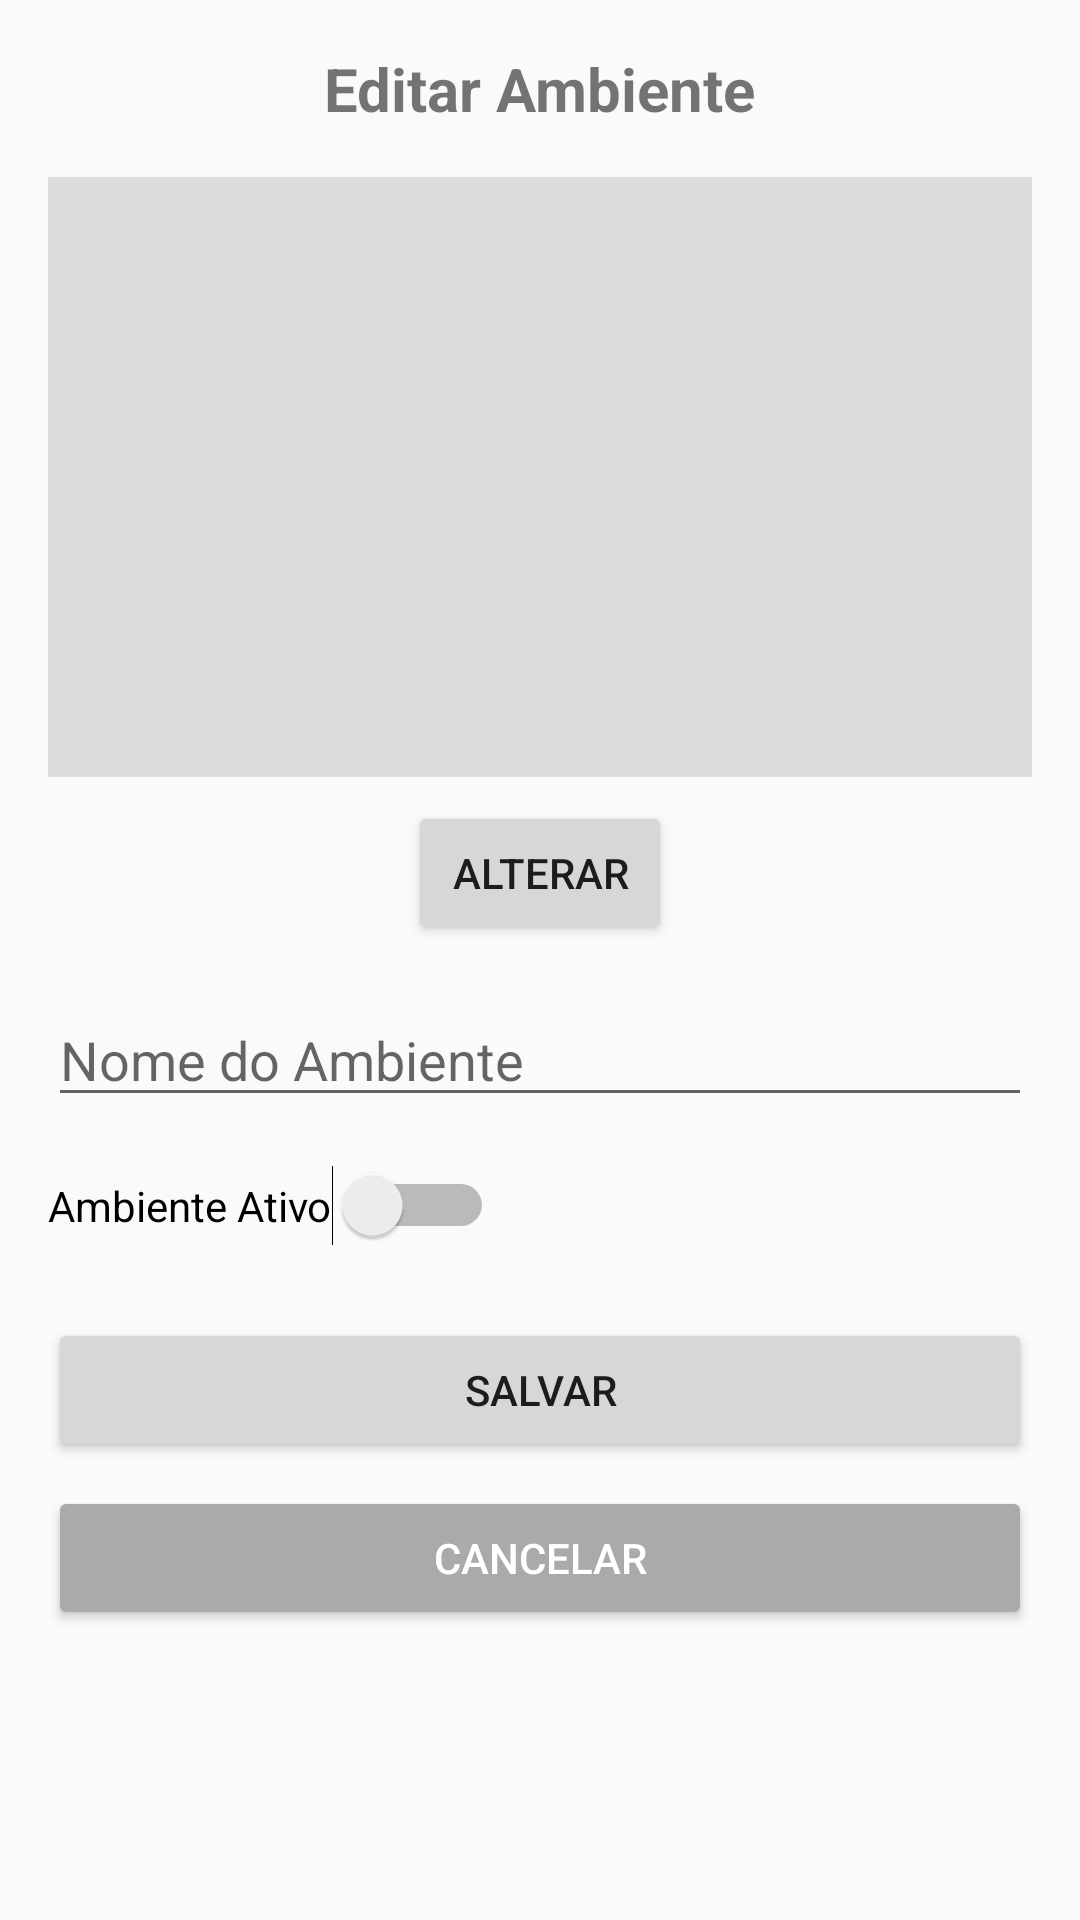

Reconstruct the res/layout file that produces this screen, plus the resources it refers to.
<!-- AndroidManifest.xml: application theme Theme.AppCompat.Light.NoActionBar -->
<!-- res/layout/activity_editar_ambiente.xml -->
<?xml version="1.0" encoding="utf-8"?>
<ScrollView xmlns:android="http://schemas.android.com/apk/res/android"
    xmlns:app="http://schemas.android.com/apk/res-auto"
    android:layout_width="match_parent"
    android:layout_height="match_parent"
    android:padding="16dp">

    <LinearLayout
        android:layout_width="match_parent"
        android:layout_height="wrap_content"
        android:orientation="vertical">

        <TextView
            android:layout_width="wrap_content"
            android:layout_height="wrap_content"
            android:text="Editar Ambiente"
            android:textSize="20sp"
            android:textStyle="bold"
            android:layout_gravity="center_horizontal"
            android:paddingBottom="16dp" />

        <ImageView
            android:id="@+id/imageAmbiente"
            android:layout_width="match_parent"
            android:layout_height="200dp"
            android:scaleType="centerCrop"
            android:background="#DDD"
            android:contentDescription="Imagem do Ambiente" />

        <Button
            android:id="@+id/buttonAlterarImagem"
            android:layout_width="wrap_content"
            android:layout_height="wrap_content"
            android:text="Alterar"
            android:layout_gravity="center_horizontal"
            android:layout_marginTop="8dp" />

        <EditText
            android:id="@+id/editNomeAmbiente"
            android:layout_width="match_parent"
            android:layout_height="wrap_content"
            android:hint="Nome do Ambiente"
            android:layout_marginTop="16dp" />

        <Switch
            android:id="@+id/switchAmbienteAtivo"
            android:layout_width="wrap_content"
            android:layout_height="wrap_content"
            android:text="Ambiente Ativo"
            android:layout_marginTop="16dp" />

        <Button
            android:id="@+id/buttonSalvar"
            android:layout_width="match_parent"
            android:layout_height="wrap_content"
            android:text="Salvar"
            android:layout_marginTop="24dp" />

        <Button
            android:id="@+id/buttonCancelar"
            android:layout_width="match_parent"
            android:layout_height="wrap_content"
            android:text="Cancelar"
            android:layout_marginTop="8dp"
            android:backgroundTint="@android:color/darker_gray"
            android:textColor="@android:color/white" />
    </LinearLayout>
</ScrollView>
<!-- resources referenced by this layout -->
<resources>

</resources>
